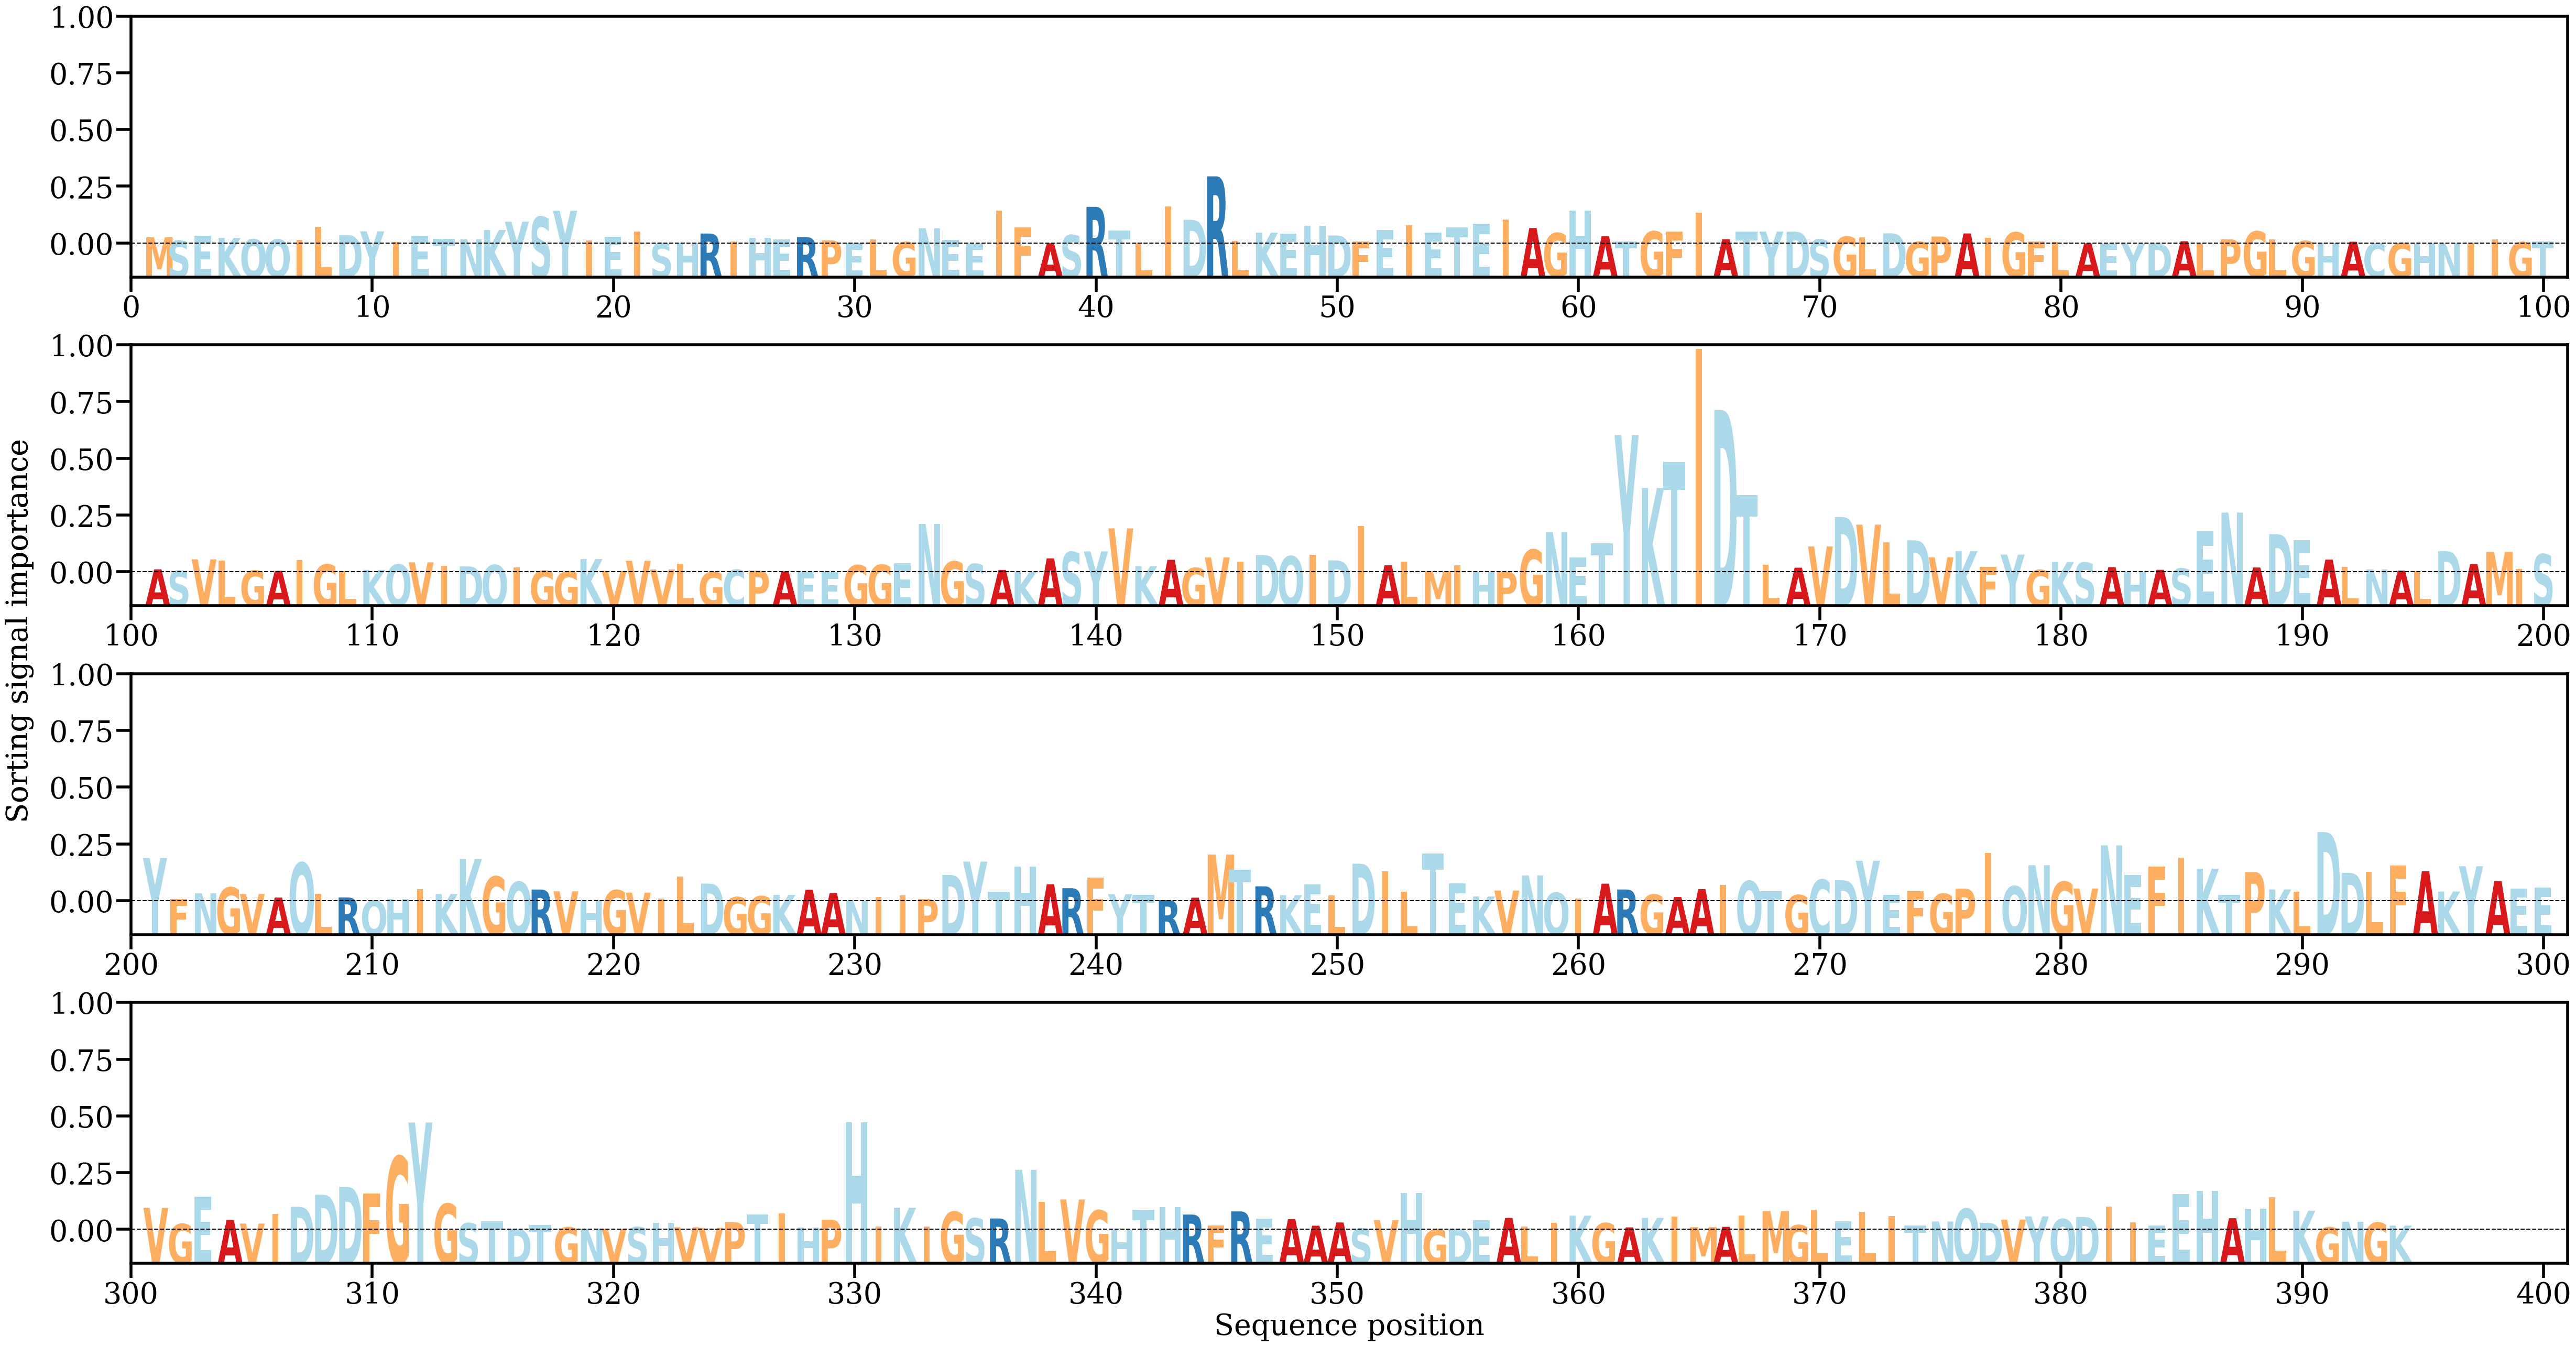

The file beside this chart, header and first rows:
AA, Alpha
M, [0.0010216]
S, [0.00045563]
E, [0.00128836]
K, [0.00090242]
Q, [0.00067557]
Q, [0.00064648]
I, [0.00054998]
L, [0.00266344]
D, [0.00138014]
Y, [0.00197013]
I, [0.00027462]
E, [0.00122172]
T, [0.00071759]
N, [0.00066706]
K, [0.00219836]
Y, [0.00354034]
S, [0.00431269]
Y, [0.00532011]
I, [0.00048726]
E, [0.00108838]
I, [0.00194611]
S, [0.00010197]
H, [0.00010219]
R, [0.00161927]
I, [0.00032019]
H, [0.00090741]
E, [0.00063616]
R, [0.00104289]
P, [0.00051988]
E, [7.2807656e-05]
L, [0.00069713]
G, [0.00023434]
N, [0.00247586]
E, [0.00061864]
E, [2.4961371e-05]
I, [0.00534631]
F, [0.0026285]
A, [3.7069785e-05]
S, [0.00137451]
R, [0.00594665]
T, [0.00210875]
L, [0.00015587]
I, [0.00604337]
D, [0.00384381]
R, [0.01088221]
L, [0.00036848]
K, [0.0017597]
E, [0.00163349]
H, [0.00285148]
D, [0.00130544]
F, [0.00034372]
E, [0.00217826]
I, [0.00299468]
E, [0.00174238]
T, [0.00260671]
E, [0.00323264]
I, [0.00391398]
A, [0.00251337]
G, [0.00169551]
H, [0.00530926]
... 334 more rows
